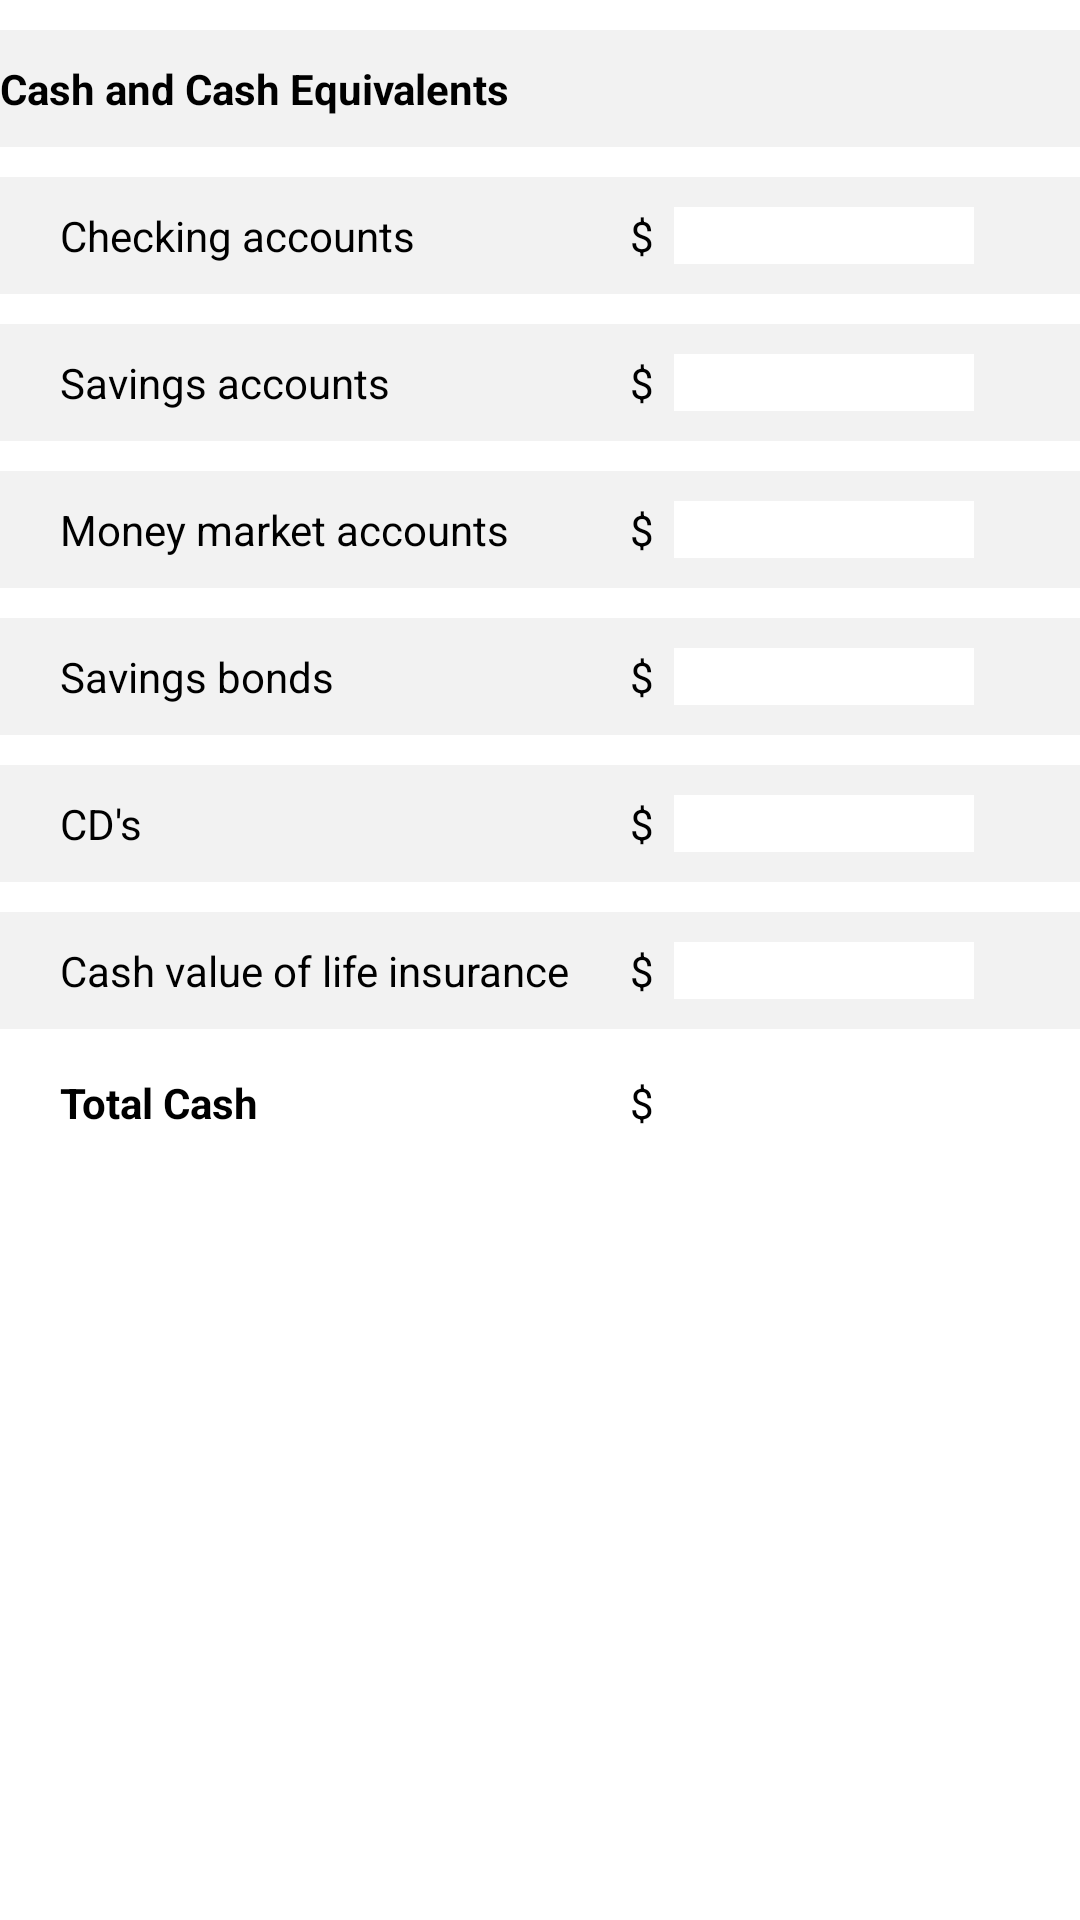

Produce the Android XML layout that renders to this screen, including the resource entries it uses.
<!-- AndroidManifest.xml: application theme AppTheme -->
<!-- res/layout/cash_table.xml -->
<?xml version="1.0" encoding="utf-8"?>
<TableLayout xmlns:android="http://schemas.android.com/apk/res/android"
    android:id="@+id/cash_table"
    android:layout_width="match_parent"
    android:layout_height="wrap_content"
    android:layout_marginHorizontal="10dp"
    android:layout_marginBottom="10dp">
    <TableRow
        android:background="@color/rowColor"
        android:layout_marginBottom="5dp"
        android:layout_marginTop="10dp">
        <TextView
            android:layout_width="match_parent"
            android:layout_height="wrap_content"
            android:paddingVertical="10dp"
            android:textStyle="bold"
            android:text="@string/cash_and_cash_equivalents"/>
    </TableRow>
    <TableRow
        android:layout_width="match_parent"
        android:layout_height="match_parent"
        android:background="@color/rowColor"
        android:layout_marginVertical="5dp">
        <TextView
            android:layout_width="wrap_content"
            android:layout_height="wrap_content"
            android:theme="@style/Indent1"
            android:text="@string/checking_accounts"/>
        <TextView
            android:layout_width="wrap_content"
            android:layout_height="wrap_content"
            android:text="@string/dollar" />
        <EditText
            android:id="@+id/checking_accounts"
            android:layout_width="100dp"
            android:layout_height="wrap_content"
            android:inputType="numberDecimal"
            android:background="@color/textboxColor"
            android:autofillHints=""/>
    </TableRow>
    <TableRow
        android:background="@color/rowColor"
        android:layout_marginVertical="5dp">
        <TextView
            android:layout_width="wrap_content"
            android:layout_height="wrap_content"
            android:theme="@style/Indent1"
            android:text="@string/savings_accounts"/>
        <TextView
            android:layout_width="wrap_content"
            android:layout_height="wrap_content"
            android:text="@string/dollar" />
        <EditText
            android:id="@+id/savings_accounts"
            android:layout_width="100dp"
            android:layout_height="wrap_content"
            android:inputType="numberDecimal"
            android:background="@color/textboxColor"
            android:autofillHints=""/>
    </TableRow>
    <TableRow
        android:background="@color/rowColor"
        android:layout_marginVertical="5dp">
        <TextView
            android:layout_width="wrap_content"
            android:layout_height="wrap_content"
            android:theme="@style/Indent1"
            android:text="@string/money_market_accounts"/>
        <TextView
            android:layout_width="wrap_content"
            android:layout_height="wrap_content"
            android:text="@string/dollar" />
        <EditText
            android:id="@+id/money_market_accounts"
            android:layout_width="100dp"
            android:layout_height="wrap_content"
            android:inputType="numberDecimal"
            android:background="@color/textboxColor"
            android:autofillHints=""/>
    </TableRow>
    <TableRow
        android:background="@color/rowColor"
        android:layout_marginVertical="5dp">
        <TextView
            android:layout_width="wrap_content"
            android:layout_height="wrap_content"
            android:theme="@style/Indent1"
            android:text="@string/savings_bonds"/>
        <TextView
            android:layout_width="wrap_content"
            android:layout_height="wrap_content"
            android:text="@string/dollar" />
        <EditText
            android:id="@+id/savings_bonds"
            android:layout_width="100dp"
            android:layout_height="wrap_content"
            android:inputType="numberDecimal"
            android:background="@color/textboxColor"
            android:autofillHints=""/>
    </TableRow>
    <TableRow
        android:background="@color/rowColor"
        android:layout_marginVertical="5dp">
        <TextView
            android:layout_width="wrap_content"
            android:layout_height="wrap_content"
            android:theme="@style/Indent1"
            android:text="@string/cd"/>
        <TextView
            android:layout_width="wrap_content"
            android:layout_height="wrap_content"
            android:text="@string/dollar" />
        <EditText
            android:id="@+id/cds"
            android:layout_width="100dp"
            android:layout_height="wrap_content"
            android:inputType="numberDecimal"
            android:background="@color/textboxColor"
            android:autofillHints=""/>
    </TableRow>
    <TableRow
        android:background="@color/rowColor"
        android:layout_marginVertical="5dp">
        <TextView
            android:layout_width="wrap_content"
            android:layout_height="wrap_content"
            android:theme="@style/Indent1"
            android:text="@string/cash_value_of_life_insurance"/>
        <TextView
            android:layout_width="wrap_content"
            android:layout_height="wrap_content"
            android:text="@string/dollar" />
        <EditText
            android:id="@+id/cash_value_of_life_insurance"
            android:layout_width="100dp"
            android:layout_height="wrap_content"
            android:inputType="numberDecimal"
            android:background="@color/textboxColor"
            android:autofillHints=""/>
    </TableRow>
    <TableRow>
        <TextView
            android:layout_width="wrap_content"
            android:layout_height="wrap_content"
            android:theme="@style/Indent1"
            android:textStyle="bold"
            android:text="@string/total_cash"/>
        <TextView
            android:layout_width="wrap_content"
            android:layout_height="wrap_content"
            android:text="@string/dollar"/>
        <TextView
            android:id="@+id/total_cash"
            android:layout_width="wrap_content"
            android:layout_height="wrap_content"/>
    </TableRow>
</TableLayout>
<!-- resources referenced by this layout -->
<resources>
  <color name="rowColor">#F2F2F2</color>
  <color name="textboxColor">#FFFFFF</color>
  <string name="cash_and_cash_equivalents">Cash and Cash Equivalents</string>
  <string name="cash_value_of_life_insurance">Cash value of life insurance</string>
  <string name="cd">CD\'s</string>
  <string name="checking_accounts">Checking accounts</string>
  <string name="dollar">"$  "</string>
  <string name="money_market_accounts">Money market accounts</string>
  <string name="savings_accounts">Savings accounts</string>
  <string name="savings_bonds">Savings bonds</string>
  <string name="total_cash">Total Cash</string>
  <style name="Indent1">
          <item name="android:paddingTop">10dp</item>
          <item name="android:paddingBottom">10dp</item>
          <item name="android:paddingLeft">20dp</item>
          <item name="android:paddingRight">20dp</item>
      </style>
  <style name="AppTheme" parent="Theme.AppCompat.NoActionBar">
          
          <item name="colorPrimary">@color/colorPrimary2</item>
          <item name="colorPrimaryDark">@color/colorPrimaryDark</item>
          <item name="colorAccent">@color/colorAccent</item>
          <item name="android:textColor">@color/textColor</item>
          <item name="android:windowBackground">@color/window_background</item>
          <item name="colorButtonNormal">@color/buttonColor</item>
          <item name="actionBarStyle">@style/myActionBar</item>
          <item name="editTextStyle">@style/myTextBoxStyle</item>
      </style>
  <color name="colorPrimary2">#143A57</color>
  <color name="colorPrimaryDark">#000000</color>
  <color name="colorAccent">#03DAC5</color>
  <color name="textColor">#000000</color>
  <color name="window_background">#FFFFFF</color>
  <color name="buttonColor">#F2F2F2</color>
  <style name="myActionBar">
          <item name="android:background">@color/actionBarColor</item>
          <item name="android:textColor">@color/actionBarTextColor</item>
      </style>
  <style name="myTextBoxStyle">
          <item name="background">@color/textboxColor</item>
      </style>
  <color name="actionBarColor">#000000</color>
  <color name="actionBarTextColor">#FFFFFF</color>
</resources>
